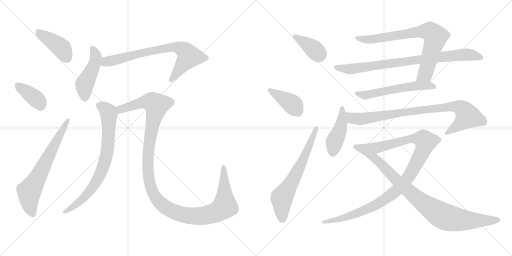
t = 0.00 s
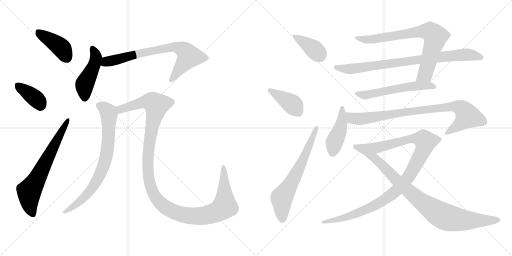
t = 2.74 s
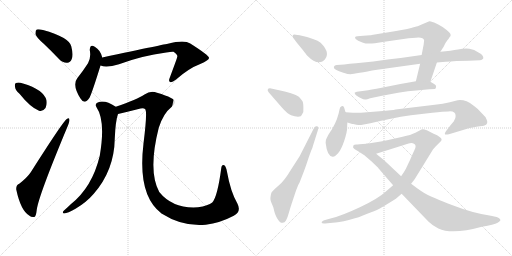
t = 5.48 s
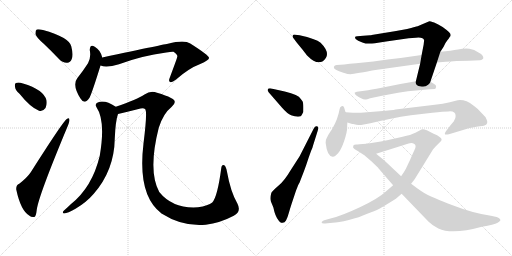
t = 8.22 s
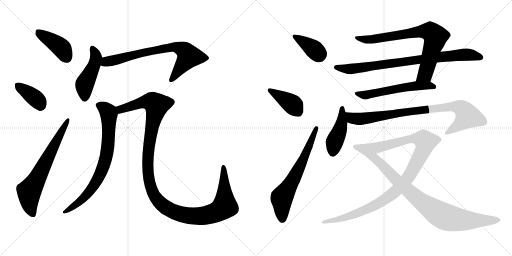
t = 10.96 s
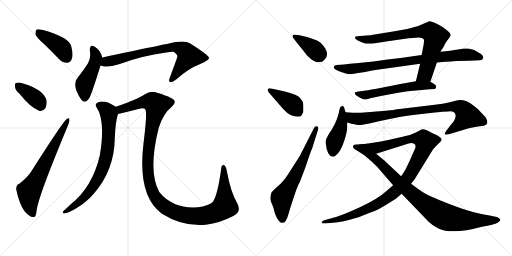
t = 13.70 s

The animated SVG that drew these frames (rendered in a browser with its animation timeline set to each time). Animation: 17 CSS @keyframes rules; one cycle of 13.70 s.

<svg version="1.1" viewBox="0 0 2048 1024" xmlns="http://www.w3.org/2000/svg">
  <g stroke="lightgray" stroke-dasharray="1,1" stroke-width="1" transform="scale(4, 4)">
    <line x1="0" y1="0" x2="256" y2="256"></line>
    <line x1="256" y1="0" x2="0" y2="256"></line>
    <line x1="128" y1="0" x2="128" y2="256"></line>
    <line x1="0" y1="128" x2="256" y2="128"></line>
    <line x1="256" y1="0" x2="512" y2="256"></line>
    <line x1="512" y1="0" x2="256" y2="256"></line>
    <line x1="384" y1="0" x2="384" y2="256"></line>
    <line x1="256" y1="128" x2="512" y2="128"></line>
  </g>
<g transform="scale(1, -1) translate(0, -850)">
   <style type="text/css">
    @keyframes keyframes0 {
      from {
       stroke: black;
       stroke-dashoffset: 416;
       stroke-width: 128;
       }
       58% {
       animation-timing-function: step-end;
       stroke: black;
       stroke-dashoffset: 0;
       stroke-width: 128;
       }
       to {
       stroke: black;
       stroke-width: 1024;
       }
       }
       #make-me-a-hanzi-animation-0 {
         animation: keyframes0 0.588542s both;
         animation-delay: 0.000000s;
         animation-timing-function: linear;
       }
    @keyframes keyframes1 {
      from {
       stroke: black;
       stroke-dashoffset: 378;
       stroke-width: 128;
       }
       55% {
       animation-timing-function: step-end;
       stroke: black;
       stroke-dashoffset: 0;
       stroke-width: 128;
       }
       to {
       stroke: black;
       stroke-width: 1024;
       }
       }
       #make-me-a-hanzi-animation-1 {
         animation: keyframes1 0.557617s both;
         animation-delay: 0.588542s;
         animation-timing-function: linear;
       }
    @keyframes keyframes2 {
      from {
       stroke: black;
       stroke-dashoffset: 673;
       stroke-width: 128;
       }
       69% {
       animation-timing-function: step-end;
       stroke: black;
       stroke-dashoffset: 0;
       stroke-width: 128;
       }
       to {
       stroke: black;
       stroke-width: 1024;
       }
       }
       #make-me-a-hanzi-animation-2 {
         animation: keyframes2 0.797689s both;
         animation-delay: 1.146159s;
         animation-timing-function: linear;
       }
    @keyframes keyframes3 {
      from {
       stroke: black;
       stroke-dashoffset: 464;
       stroke-width: 128;
       }
       60% {
       animation-timing-function: step-end;
       stroke: black;
       stroke-dashoffset: 0;
       stroke-width: 128;
       }
       to {
       stroke: black;
       stroke-width: 1024;
       }
       }
       #make-me-a-hanzi-animation-3 {
         animation: keyframes3 0.627604s both;
         animation-delay: 1.943848s;
         animation-timing-function: linear;
       }
    @keyframes keyframes4 {
      from {
       stroke: black;
       stroke-dashoffset: 746;
       stroke-width: 128;
       }
       71% {
       animation-timing-function: step-end;
       stroke: black;
       stroke-dashoffset: 0;
       stroke-width: 128;
       }
       to {
       stroke: black;
       stroke-width: 1024;
       }
       }
       #make-me-a-hanzi-animation-4 {
         animation: keyframes4 0.857096s both;
         animation-delay: 2.571452s;
         animation-timing-function: linear;
       }
    @keyframes keyframes5 {
      from {
       stroke: black;
       stroke-dashoffset: 768;
       stroke-width: 128;
       }
       71% {
       animation-timing-function: step-end;
       stroke: black;
       stroke-dashoffset: 0;
       stroke-width: 128;
       }
       to {
       stroke: black;
       stroke-width: 1024;
       }
       }
       #make-me-a-hanzi-animation-5 {
         animation: keyframes5 0.875000s both;
         animation-delay: 3.428548s;
         animation-timing-function: linear;
       }
    @keyframes keyframes6 {
      from {
       stroke: black;
       stroke-dashoffset: 1260;
       stroke-width: 128;
       }
       80% {
       animation-timing-function: step-end;
       stroke: black;
       stroke-dashoffset: 0;
       stroke-width: 128;
       }
       to {
       stroke: black;
       stroke-width: 1024;
       }
       }
       #make-me-a-hanzi-animation-6 {
         animation: keyframes6 1.275391s both;
         animation-delay: 4.303548s;
         animation-timing-function: linear;
       }
    @keyframes keyframes7 {
      from {
       stroke: black;
       stroke-dashoffset: 379;
       stroke-width: 128;
       }
       55% {
       animation-timing-function: step-end;
       stroke: black;
       stroke-dashoffset: 0;
       stroke-width: 128;
       }
       to {
       stroke: black;
       stroke-width: 1024;
       }
       }
       #make-me-a-hanzi-animation-7 {
         animation: keyframes7 0.558431s both;
         animation-delay: 5.578939s;
         animation-timing-function: linear;
       }
    @keyframes keyframes8 {
      from {
       stroke: black;
       stroke-dashoffset: 405;
       stroke-width: 128;
       }
       57% {
       animation-timing-function: step-end;
       stroke: black;
       stroke-dashoffset: 0;
       stroke-width: 128;
       }
       to {
       stroke: black;
       stroke-width: 1024;
       }
       }
       #make-me-a-hanzi-animation-8 {
         animation: keyframes8 0.579590s both;
         animation-delay: 6.137370s;
         animation-timing-function: linear;
       }
    @keyframes keyframes9 {
      from {
       stroke: black;
       stroke-dashoffset: 654;
       stroke-width: 128;
       }
       68% {
       animation-timing-function: step-end;
       stroke: black;
       stroke-dashoffset: 0;
       stroke-width: 128;
       }
       to {
       stroke: black;
       stroke-width: 1024;
       }
       }
       #make-me-a-hanzi-animation-9 {
         animation: keyframes9 0.782227s both;
         animation-delay: 6.716960s;
         animation-timing-function: linear;
       }
    @keyframes keyframes10 {
      from {
       stroke: black;
       stroke-dashoffset: 770;
       stroke-width: 128;
       }
       71% {
       animation-timing-function: step-end;
       stroke: black;
       stroke-dashoffset: 0;
       stroke-width: 128;
       }
       to {
       stroke: black;
       stroke-width: 1024;
       }
       }
       #make-me-a-hanzi-animation-10 {
         animation: keyframes10 0.876628s both;
         animation-delay: 7.499187s;
         animation-timing-function: linear;
       }
    @keyframes keyframes11 {
      from {
       stroke: black;
       stroke-dashoffset: 839;
       stroke-width: 128;
       }
       73% {
       animation-timing-function: step-end;
       stroke: black;
       stroke-dashoffset: 0;
       stroke-width: 128;
       }
       to {
       stroke: black;
       stroke-width: 1024;
       }
       }
       #make-me-a-hanzi-animation-11 {
         animation: keyframes11 0.932780s both;
         animation-delay: 8.375815s;
         animation-timing-function: linear;
       }
    @keyframes keyframes12 {
      from {
       stroke: black;
       stroke-dashoffset: 574;
       stroke-width: 128;
       }
       65% {
       animation-timing-function: step-end;
       stroke: black;
       stroke-dashoffset: 0;
       stroke-width: 128;
       }
       to {
       stroke: black;
       stroke-width: 1024;
       }
       }
       #make-me-a-hanzi-animation-12 {
         animation: keyframes12 0.717122s both;
         animation-delay: 9.308595s;
         animation-timing-function: linear;
       }
    @keyframes keyframes13 {
      from {
       stroke: black;
       stroke-dashoffset: 439;
       stroke-width: 128;
       }
       59% {
       animation-timing-function: step-end;
       stroke: black;
       stroke-dashoffset: 0;
       stroke-width: 128;
       }
       to {
       stroke: black;
       stroke-width: 1024;
       }
       }
       #make-me-a-hanzi-animation-13 {
         animation: keyframes13 0.607259s both;
         animation-delay: 10.025717s;
         animation-timing-function: linear;
       }
    @keyframes keyframes14 {
      from {
       stroke: black;
       stroke-dashoffset: 870;
       stroke-width: 128;
       }
       74% {
       animation-timing-function: step-end;
       stroke: black;
       stroke-dashoffset: 0;
       stroke-width: 128;
       }
       to {
       stroke: black;
       stroke-width: 1024;
       }
       }
       #make-me-a-hanzi-animation-14 {
         animation: keyframes14 0.958008s both;
         animation-delay: 10.632976s;
         animation-timing-function: linear;
       }
    @keyframes keyframes15 {
      from {
       stroke: black;
       stroke-dashoffset: 1045;
       stroke-width: 128;
       }
       77% {
       animation-timing-function: step-end;
       stroke: black;
       stroke-dashoffset: 0;
       stroke-width: 128;
       }
       to {
       stroke: black;
       stroke-width: 1024;
       }
       }
       #make-me-a-hanzi-animation-15 {
         animation: keyframes15 1.100423s both;
         animation-delay: 11.590984s;
         animation-timing-function: linear;
       }
    @keyframes keyframes16 {
      from {
       stroke: black;
       stroke-dashoffset: 930;
       stroke-width: 128;
       }
       75% {
       animation-timing-function: step-end;
       stroke: black;
       stroke-dashoffset: 0;
       stroke-width: 128;
       }
       to {
       stroke: black;
       stroke-width: 1024;
       }
       }
       #make-me-a-hanzi-animation-16 {
         animation: keyframes16 1.006836s both;
         animation-delay: 12.691407s;
         animation-timing-function: linear;
       }
</style>
<path d="M 175.0 675.0 Q 205.0 647.0 236.0 614.0 Q 251.0 598.0 269.0 599.0 Q 281.0 599.0 287.0 614.0 Q 294.0 630.0 285.0 665.0 Q 276.0 701.0 172.0 730.0 Q 154.0 734.0 147.0 732.0 Q 141.0 728.0 142.0 713.0 Q 146.0 700.0 175.0 675.0 Z" fill="lightgray"></path> 
<path d="M 78.0 475.0 Q 121.0 421.0 156.0 407.0 Q 172.0 403.0 182.0 418.0 Q 189.0 431.0 186.0 449.0 Q 174.0 492.0 92.0 516.0 Q 74.0 522.0 64.0 518.0 Q 58.0 517.0 60.0 503.0 Q 61.0 490.0 78.0 475.0 Z" fill="lightgray"></path> 
<path d="M 77.0 115.0 Q 64.0 111.0 65.0 92.0 Q 83.0 7.0 118.0 -13.0 Q 125.0 -20.0 137.0 -18.0 Q 144.0 -17.0 147.0 11.0 Q 154.0 66.0 271.0 346.0 Q 278.0 364.0 278.0 370.0 Q 278.0 382.0 267.0 374.0 Q 254.0 367.0 123.0 161.0 Q 108.0 139.0 77.0 115.0 Z" fill="lightgray"></path> 
<path d="M 409.0 620.0 Q 402.0 650.0 379.0 663.0 Q 360.0 676.0 359.0 650.0 Q 365.0 620.0 352.0 597.0 Q 334.0 569.0 309.0 537.0 Q 288.0 510.0 322.0 456.0 Q 338.0 429.0 358.0 459.0 Q 368.0 478.0 402.0 588.0 L 409.0 620.0 Z" fill="lightgray"></path> 
<path d="M 402.0 588.0 Q 426.0 578.0 476.0 593.0 Q 566.0 627.0 665.0 640.0 Q 686.0 644.0 694.0 643.0 Q 712.0 631.0 709.0 623.0 Q 709.0 619.0 679.0 539.0 Q 673.0 526.0 680.0 522.0 Q 687.0 518.0 703.0 531.0 Q 755.0 577.0 801.0 594.0 Q 838.0 610.0 836.0 619.0 Q 835.0 629.0 761.0 676.0 Q 737.0 692.0 672.0 675.0 Q 668.0 675.0 409.0 620.0 C 380.0 614.0 373.0 595.0 402.0 588.0 Z" fill="lightgray"></path> 
<path d="M 463.0 423.0 Q 418.0 453.0 391.0 440.0 Q 378.0 434.0 386.0 421.0 Q 423.0 367.0 399.0 227.0 Q 369.0 101.0 283.0 33.0 Q 270.0 20.0 256.0 8.0 Q 246.0 -2.0 257.0 -4.0 Q 270.0 -3.0 302.0 15.0 Q 345.0 40.0 375.0 75.0 Q 457.0 169.0 459.0 295.0 Q 462.0 367.0 472.0 394.0 C 478.0 414.0 478.0 414.0 463.0 423.0 Z" fill="lightgray"></path> 
<path d="M 935.0 -13.0 Q 966.0 3.0 950.0 35.0 Q 922.0 83.0 908.0 163.0 Q 904.0 185.0 897.0 189.0 Q 887.0 193.0 885.0 177.0 Q 870.0 63.0 849.0 40.0 Q 833.0 27.0 792.0 21.0 Q 692.0 14.0 637.0 82.0 Q 591.0 166.0 635.0 339.0 Q 653.0 396.0 686.0 422.0 Q 714.0 446.0 682.0 459.0 Q 666.0 468.0 628.0 479.0 Q 603.0 489.0 578.0 472.0 Q 550.0 453.0 463.0 423.0 C 435.0 413.0 443.0 387.0 472.0 394.0 Q 503.0 401.0 562.0 416.0 Q 575.0 419.0 581.0 413.0 Q 590.0 403.0 574.0 276.0 Q 549.0 69.0 646.0 -4.0 Q 731.0 -58.0 823.0 -49.0 Q 880.0 -42.0 935.0 -13.0 Z" fill="lightgray"></path> 
<path d="M 1182.5 711.5 Q 1172.5 712.5 1170.5 707.5 Q 1169.5 703.5 1172.5 699.5 L 1187.5 679.5 L 1210.5 651.5 Q 1225.5 631.5 1230.5 626.5 Q 1265.5 590.5 1291.5 605.5 Q 1328.5 633.5 1282.5 679.5 Q 1263.5 695.5 1198.5 709.5 L 1182.5 711.5 Z" fill="lightgray"></path> 
<path d="M 1127.5 420.5 Q 1150.5 394.5 1164.5 389.0 Q 1178.5 383.5 1192.0 383.5 Q 1205.5 383.5 1208.5 393.5 Q 1215.5 401.5 1213.5 418.5 Q 1213.5 438.5 1210.0 445.0 Q 1206.5 451.5 1195.5 463.5 Q 1176.5 477.5 1107.5 491.5 L 1084.5 496.5 Q 1072.5 497.5 1071.5 493.5 Q 1068.5 489.5 1074.5 481.5 L 1127.5 420.5 Z" fill="lightgray"></path> 
<path d="M 1198.5 225.5 L 1162.5 169.5 Q 1138.5 128.5 1113.5 107.0 Q 1088.5 85.5 1085.5 79.5 Q 1078.5 56.5 1084.0 43.5 Q 1089.5 30.5 1093.5 20.5 Q 1100.5 -14.5 1114.5 -31.5 Q 1119.5 -39.5 1124.5 -40.5 Q 1137.5 -44.5 1144.0 -32.0 Q 1150.5 -19.5 1155.5 -1.0 Q 1160.5 17.5 1166.5 35.5 L 1181.5 80.5 Q 1190.5 106.5 1195.0 114.5 Q 1199.5 122.5 1199.5 123.5 L 1216.5 167.5 Q 1224.5 188.5 1235.5 222.5 L 1244.5 247.5 Q 1250.5 259.5 1252.5 269.5 L 1270.5 326.5 Q 1276.5 342.5 1268.5 345.0 Q 1260.5 347.5 1254.5 335.5 L 1198.5 225.5 Z" fill="lightgray"></path> 
<path d="M 1721.5 523.5 L 1747.5 600.5 L 1761.5 643.5 L 1774.5 663.5 Q 1782.5 681.5 1789.5 689.5 Q 1795.5 696.5 1797.5 700.5 Q 1799.5 703.5 1801.5 705.5 Q 1802.5 706.5 1802.5 711.5 Q 1802.5 715.5 1795.5 722.5 Q 1788.5 729.5 1770.5 742.5 Q 1752.5 754.5 1736.5 760.5 Q 1720.5 765.5 1717.5 765.5 L 1698.5 757.5 L 1670.5 745.5 Q 1668.5 745.5 1654.5 741.5 Q 1640.5 736.5 1578.5 725.5 L 1486.5 710.5 L 1484.5 709.5 Q 1482.5 709.5 1480.5 709.5 L 1453.5 707.5 L 1429.5 705.5 Q 1415.5 705.5 1422.5 694.5 Q 1429.5 687.5 1449.5 680.5 Q 1468.5 672.5 1499.5 677.5 L 1537.5 683.5 L 1634.5 697.5 L 1663.5 699.5 Q 1693.5 702.5 1696.5 689.5 L 1694.5 671.5 L 1686.5 630.5 L 1680.5 595.5 L 1663.5 525.5 C 1656.5 496.5 1711.5 495.5 1721.5 523.5 Z" fill="lightgray"></path> 
<path d="M 1747.5 600.5 L 1770.5 602.5 Q 1780.5 604.5 1802.5 604.5 L 1826.5 606.5 L 1875.5 607.5 L 1920.5 609.5 L 1927.5 611.5 L 1929.5 613.5 Q 1936.5 617.5 1930.5 627.5 Q 1925.5 635.5 1915.5 639.5 Q 1896.5 653.5 1877.5 655.5 Q 1858.5 657.5 1832.0 652.5 Q 1805.5 647.5 1761.5 643.5 L 1686.5 630.5 L 1602.5 618.5 Q 1552.5 613.5 1493.5 604.5 L 1424.5 597.5 Q 1411.5 596.5 1399.5 595.5 L 1376.5 592.5 L 1346.5 590.5 Q 1338.5 589.5 1335.5 583.5 Q 1332.5 577.5 1343.5 571.5 Q 1354.5 565.5 1373.5 559.5 Q 1392.5 553.5 1402.0 553.5 Q 1411.5 553.5 1439.0 559.0 Q 1466.5 564.5 1508.5 571.5 L 1680.5 595.5 L 1747.5 600.5 Z" fill="lightgray"></path> 
<path d="M 1420.5 473.5 L 1425.5 468.5 Q 1436.5 461.5 1446.5 456.0 Q 1456.5 450.5 1468.5 453.5 L 1469.5 453.5 L 1480.5 457.5 L 1528.5 467.5 L 1592.5 479.5 Q 1628.5 486.5 1675.5 489.5 L 1717.5 493.5 L 1740.5 494.5 Q 1743.5 496.5 1744.5 503.0 Q 1745.5 509.5 1736.5 514.5 L 1721.5 523.5 L 1663.5 525.5 L 1601.5 514.5 L 1531.5 500.5 Q 1473.5 489.5 1472.5 489.5 L 1434.5 484.5 Q 1418.5 481.5 1418.5 479.5 L 1420.5 473.5 Z" fill="lightgray"></path> 
<path d="M 1382.5 401.5 L 1380.5 406.5 L 1376.5 420.5 Q 1373.5 426.5 1366.5 425.5 Q 1359.5 423.5 1358.5 414.5 L 1354.5 396.5 Q 1347.5 370.5 1340.5 357.5 L 1328.5 334.5 Q 1326.5 331.5 1322.5 325.5 L 1313.5 311.5 L 1306.5 297.5 Q 1301.5 289.5 1302.5 279.5 Q 1308.5 225.5 1330.5 223.5 Q 1340.5 222.5 1353.0 238.0 Q 1365.5 253.5 1377.0 287.5 Q 1388.5 321.5 1388.5 337.0 Q 1388.5 352.5 1389.5 360.5 L 1382.5 401.5 Z" fill="lightgray"></path> 
<path d="M 1425.5 351.5 Q 1438.5 349.5 1444.5 350.5 L 1481.5 357.5 Q 1520.5 367.5 1558.5 374.5 Q 1605.5 385.5 1643.5 389.5 L 1729.5 399.5 Q 1776.5 404.5 1793.5 404.5 Q 1822.5 407.5 1822.5 386.5 Q 1823.5 379.5 1815.5 365.5 Q 1801.5 349.5 1793.5 338.5 L 1784.5 326.5 Q 1776.5 314.5 1780.5 312.5 Q 1784.5 310.5 1795.5 313.5 L 1845.5 328.5 Q 1874.5 338.5 1905.5 343.5 Q 1936.5 347.5 1937.5 348.5 Q 1945.5 350.5 1948.5 357.5 Q 1950.5 364.5 1946.5 372.5 Q 1942.5 380.5 1942.5 381.5 L 1921.5 403.5 Q 1911.5 415.5 1893.5 428.5 Q 1857.5 456.5 1822.5 447.5 L 1799.5 441.5 Q 1771.5 435.5 1739.5 431.5 L 1581.5 412.5 Q 1573.5 409.5 1518.5 405.5 L 1443.5 399.5 L 1411.5 399.5 L 1382.5 401.5 C 1352.5 403.5 1360.5 368.5 1389.5 360.5 L 1405.5 355.5 Q 1408.5 354.5 1412.5 354.5 L 1425.5 351.5 Z" fill="lightgray"></path> 
<path d="M 1572.5 109.5 L 1543.5 84.5 Q 1513.5 56.5 1439.5 21.5 Q 1364.5 -13.5 1325.5 -22.5 L 1300.5 -29.5 Q 1286.5 -33.5 1286.5 -39.5 Q 1286.5 -44.5 1300.5 -43.5 L 1330.5 -40.5 Q 1351.5 -40.5 1395.5 -29.5 Q 1438.5 -18.5 1466.5 -5.5 Q 1499.5 6.5 1517.5 15.5 Q 1535.5 25.5 1583.5 55.5 L 1606.5 75.5 L 1644.5 115.5 L 1658.5 133.5 L 1732.5 253.5 Q 1734.5 256.5 1750.5 272.5 Q 1766.5 287.5 1766.5 291.5 Q 1766.5 302.5 1734.5 315.5 L 1709.5 328.5 Q 1696.5 333.5 1691.5 333.5 Q 1686.5 333.5 1678.5 328.5 L 1661.5 319.5 Q 1643.5 310.5 1610.5 303.5 L 1548.5 289.5 Q 1520.5 283.5 1504.5 281.5 L 1466.5 275.5 C 1436.5 270.5 1475.5 226.5 1504.5 235.5 L 1612.5 269.5 Q 1619.5 271.5 1634.5 276.5 Q 1648.5 280.5 1657.5 274.5 Q 1665.5 268.5 1660.5 256.5 Q 1654.5 243.5 1640.5 211.5 L 1623.5 175.5 Q 1618.5 165.5 1604.5 145.5 L 1572.5 109.5 Z" fill="lightgray"></path> 
<path d="M 1606.5 75.5 L 1713.5 -35.5 Q 1730.5 -52.5 1753.5 -63.5 Q 1808.5 -89.5 1927.5 -56.5 Q 1976.5 -48.5 1990.5 -40.5 Q 2003.5 -31.5 2001.5 -29.5 Q 2001.5 -26.5 1996.5 -22.5 Q 1991.5 -18.5 1986.5 -17.5 L 1963.5 -12.5 Q 1889.5 -1.5 1810.5 29.5 Q 1731.5 60.5 1709.5 71.5 Q 1687.5 82.5 1644.5 115.5 L 1604.5 145.5 L 1537.5 208.5 L 1504.5 235.5 C 1481.5 254.5 1476.5 276.5 1466.5 275.5 Q 1431.5 272.5 1424.5 272.5 Q 1416.5 272.5 1413.5 268.5 Q 1409.5 259.5 1416.5 255.5 Q 1423.5 250.5 1432.5 245.5 L 1457.5 229.5 L 1486.5 204.5 L 1512.5 179.5 L 1513.5 177.5 Q 1517.5 173.5 1520.5 169.5 L 1572.5 109.5 L 1606.5 75.5 Z" fill="lightgray"></path> 
      <clipPath id="make-me-a-hanzi-clip-0">
      <path d="M 175.0 675.0 Q 205.0 647.0 236.0 614.0 Q 251.0 598.0 269.0 599.0 Q 281.0 599.0 287.0 614.0 Q 294.0 630.0 285.0 665.0 Q 276.0 701.0 172.0 730.0 Q 154.0 734.0 147.0 732.0 Q 141.0 728.0 142.0 713.0 Q 146.0 700.0 175.0 675.0 Z" fill="lightgray"></path>
      </clipPath>
      <path clip-path="url(#make-me-a-hanzi-clip-0)" d="M 152.0 724.0 L 242.0 662.0 L 268.0 619.0 " fill="none" id="make-me-a-hanzi-animation-0" stroke-dasharray="288 576" stroke-linecap="round"></path>

      <clipPath id="make-me-a-hanzi-clip-1">
      <path d="M 78.0 475.0 Q 121.0 421.0 156.0 407.0 Q 172.0 403.0 182.0 418.0 Q 189.0 431.0 186.0 449.0 Q 174.0 492.0 92.0 516.0 Q 74.0 522.0 64.0 518.0 Q 58.0 517.0 60.0 503.0 Q 61.0 490.0 78.0 475.0 Z" fill="lightgray"></path>
      </clipPath>
      <path clip-path="url(#make-me-a-hanzi-clip-1)" d="M 71.0 508.0 L 147.0 452.0 L 162.0 429.0 " fill="none" id="make-me-a-hanzi-animation-1" stroke-dasharray="250 500" stroke-linecap="round"></path>

      <clipPath id="make-me-a-hanzi-clip-2">
      <path d="M 77.0 115.0 Q 64.0 111.0 65.0 92.0 Q 83.0 7.0 118.0 -13.0 Q 125.0 -20.0 137.0 -18.0 Q 144.0 -17.0 147.0 11.0 Q 154.0 66.0 271.0 346.0 Q 278.0 364.0 278.0 370.0 Q 278.0 382.0 267.0 374.0 Q 254.0 367.0 123.0 161.0 Q 108.0 139.0 77.0 115.0 Z" fill="lightgray"></path>
      </clipPath>
      <path clip-path="url(#make-me-a-hanzi-clip-2)" d="M 132.0 -8.0 L 118.0 33.0 L 117.0 85.0 L 271.0 367.0 " fill="none" id="make-me-a-hanzi-animation-2" stroke-dasharray="545 1090" stroke-linecap="round"></path>

      <clipPath id="make-me-a-hanzi-clip-3">
      <path d="M 409.0 620.0 Q 402.0 650.0 379.0 663.0 Q 360.0 676.0 359.0 650.0 Q 365.0 620.0 352.0 597.0 Q 334.0 569.0 309.0 537.0 Q 288.0 510.0 322.0 456.0 Q 338.0 429.0 358.0 459.0 Q 368.0 478.0 402.0 588.0 L 409.0 620.0 Z" fill="lightgray"></path>
      </clipPath>
      <path clip-path="url(#make-me-a-hanzi-clip-3)" d="M 370.0 655.0 L 385.0 620.0 L 375.0 583.0 L 338.0 511.0 L 338.0 460.0 " fill="none" id="make-me-a-hanzi-animation-3" stroke-dasharray="336 672" stroke-linecap="round"></path>

      <clipPath id="make-me-a-hanzi-clip-4">
      <path d="M 402.0 588.0 Q 426.0 578.0 476.0 593.0 Q 566.0 627.0 665.0 640.0 Q 686.0 644.0 694.0 643.0 Q 712.0 631.0 709.0 623.0 Q 709.0 619.0 679.0 539.0 Q 673.0 526.0 680.0 522.0 Q 687.0 518.0 703.0 531.0 Q 755.0 577.0 801.0 594.0 Q 838.0 610.0 836.0 619.0 Q 835.0 629.0 761.0 676.0 Q 737.0 692.0 672.0 675.0 Q 668.0 675.0 409.0 620.0 C 380.0 614.0 373.0 595.0 402.0 588.0 Z" fill="lightgray"></path>
      </clipPath>
      <path clip-path="url(#make-me-a-hanzi-clip-4)" d="M 409.0 592.0 L 431.0 605.0 L 531.0 631.0 L 705.0 662.0 L 741.0 646.0 L 755.0 624.0 L 684.0 529.0 " fill="none" id="make-me-a-hanzi-animation-4" stroke-dasharray="618 1236" stroke-linecap="round"></path>

      <clipPath id="make-me-a-hanzi-clip-5">
      <path d="M 463.0 423.0 Q 418.0 453.0 391.0 440.0 Q 378.0 434.0 386.0 421.0 Q 423.0 367.0 399.0 227.0 Q 369.0 101.0 283.0 33.0 Q 270.0 20.0 256.0 8.0 Q 246.0 -2.0 257.0 -4.0 Q 270.0 -3.0 302.0 15.0 Q 345.0 40.0 375.0 75.0 Q 457.0 169.0 459.0 295.0 Q 462.0 367.0 472.0 394.0 C 478.0 414.0 478.0 414.0 463.0 423.0 Z" fill="lightgray"></path>
      </clipPath>
      <path clip-path="url(#make-me-a-hanzi-clip-5)" d="M 394.0 429.0 L 417.0 418.0 L 434.0 401.0 L 436.0 388.0 L 432.0 272.0 L 414.0 186.0 L 390.0 133.0 L 347.0 71.0 L 315.0 40.0 L 260.0 2.0 " fill="none" id="make-me-a-hanzi-animation-5" stroke-dasharray="640 1280" stroke-linecap="round"></path>

      <clipPath id="make-me-a-hanzi-clip-6">
      <path d="M 935.0 -13.0 Q 966.0 3.0 950.0 35.0 Q 922.0 83.0 908.0 163.0 Q 904.0 185.0 897.0 189.0 Q 887.0 193.0 885.0 177.0 Q 870.0 63.0 849.0 40.0 Q 833.0 27.0 792.0 21.0 Q 692.0 14.0 637.0 82.0 Q 591.0 166.0 635.0 339.0 Q 653.0 396.0 686.0 422.0 Q 714.0 446.0 682.0 459.0 Q 666.0 468.0 628.0 479.0 Q 603.0 489.0 578.0 472.0 Q 550.0 453.0 463.0 423.0 C 435.0 413.0 443.0 387.0 472.0 394.0 Q 503.0 401.0 562.0 416.0 Q 575.0 419.0 581.0 413.0 Q 590.0 403.0 574.0 276.0 Q 549.0 69.0 646.0 -4.0 Q 731.0 -58.0 823.0 -49.0 Q 880.0 -42.0 935.0 -13.0 Z" fill="lightgray"></path>
      </clipPath>
      <path clip-path="url(#make-me-a-hanzi-clip-6)" d="M 476.0 403.0 L 499.0 419.0 L 577.0 442.0 L 607.0 443.0 L 625.0 431.0 L 597.0 287.0 L 593.0 152.0 L 615.0 72.0 L 643.0 36.0 L 681.0 9.0 L 747.0 -12.0 L 800.0 -15.0 L 849.0 -5.0 L 884.0 12.0 L 899.0 25.0 L 894.0 180.0 " fill="none" id="make-me-a-hanzi-animation-6" stroke-dasharray="1132 2264" stroke-linecap="round"></path>

      <clipPath id="make-me-a-hanzi-clip-7">
      <path d="M 1182.5 711.5 Q 1172.5 712.5 1170.5 707.5 Q 1169.5 703.5 1172.5 699.5 L 1187.5 679.5 L 1210.5 651.5 Q 1225.5 631.5 1230.5 626.5 Q 1265.5 590.5 1291.5 605.5 Q 1328.5 633.5 1282.5 679.5 Q 1263.5 695.5 1198.5 709.5 L 1182.5 711.5 Z" fill="lightgray"></path>
      </clipPath>
      <path clip-path="url(#make-me-a-hanzi-clip-7)" d="M 1177.5 705.5 L 1235.5 669.5 L 1275.5 632.5 " fill="none" id="make-me-a-hanzi-animation-7" stroke-dasharray="251 502" stroke-linecap="round"></path>

      <clipPath id="make-me-a-hanzi-clip-8">
      <path d="M 1127.5 420.5 Q 1150.5 394.5 1164.5 389.0 Q 1178.5 383.5 1192.0 383.5 Q 1205.5 383.5 1208.5 393.5 Q 1215.5 401.5 1213.5 418.5 Q 1213.5 438.5 1210.0 445.0 Q 1206.5 451.5 1195.5 463.5 Q 1176.5 477.5 1107.5 491.5 L 1084.5 496.5 Q 1072.5 497.5 1071.5 493.5 Q 1068.5 489.5 1074.5 481.5 L 1127.5 420.5 Z" fill="lightgray"></path>
      </clipPath>
      <path clip-path="url(#make-me-a-hanzi-clip-8)" d="M 1079.5 489.5 L 1170.5 432.5 L 1194.5 398.5 " fill="none" id="make-me-a-hanzi-animation-8" stroke-dasharray="277 554" stroke-linecap="round"></path>

      <clipPath id="make-me-a-hanzi-clip-9">
      <path d="M 1198.5 225.5 L 1162.5 169.5 Q 1138.5 128.5 1113.5 107.0 Q 1088.5 85.5 1085.5 79.5 Q 1078.5 56.5 1084.0 43.5 Q 1089.5 30.5 1093.5 20.5 Q 1100.5 -14.5 1114.5 -31.5 Q 1119.5 -39.5 1124.5 -40.5 Q 1137.5 -44.5 1144.0 -32.0 Q 1150.5 -19.5 1155.5 -1.0 Q 1160.5 17.5 1166.5 35.5 L 1181.5 80.5 Q 1190.5 106.5 1195.0 114.5 Q 1199.5 122.5 1199.5 123.5 L 1216.5 167.5 Q 1224.5 188.5 1235.5 222.5 L 1244.5 247.5 Q 1250.5 259.5 1252.5 269.5 L 1270.5 326.5 Q 1276.5 342.5 1268.5 345.0 Q 1260.5 347.5 1254.5 335.5 L 1198.5 225.5 Z" fill="lightgray"></path>
      </clipPath>
      <path clip-path="url(#make-me-a-hanzi-clip-9)" d="M 1130.5 -26.5 L 1126.5 54.5 L 1203.5 192.5 L 1265.5 338.5 " fill="none" id="make-me-a-hanzi-animation-9" stroke-dasharray="526 1052" stroke-linecap="round"></path>

      <clipPath id="make-me-a-hanzi-clip-10">
      <path d="M 1721.5 523.5 L 1747.5 600.5 L 1761.5 643.5 L 1774.5 663.5 Q 1782.5 681.5 1789.5 689.5 Q 1795.5 696.5 1797.5 700.5 Q 1799.5 703.5 1801.5 705.5 Q 1802.5 706.5 1802.5 711.5 Q 1802.5 715.5 1795.5 722.5 Q 1788.5 729.5 1770.5 742.5 Q 1752.5 754.5 1736.5 760.5 Q 1720.5 765.5 1717.5 765.5 L 1698.5 757.5 L 1670.5 745.5 Q 1668.5 745.5 1654.5 741.5 Q 1640.5 736.5 1578.5 725.5 L 1486.5 710.5 L 1484.5 709.5 Q 1482.5 709.5 1480.5 709.5 L 1453.5 707.5 L 1429.5 705.5 Q 1415.5 705.5 1422.5 694.5 Q 1429.5 687.5 1449.5 680.5 Q 1468.5 672.5 1499.5 677.5 L 1537.5 683.5 L 1634.5 697.5 L 1663.5 699.5 Q 1693.5 702.5 1696.5 689.5 L 1694.5 671.5 L 1686.5 630.5 L 1680.5 595.5 L 1663.5 525.5 C 1656.5 496.5 1711.5 495.5 1721.5 523.5 Z" fill="lightgray"></path>
      </clipPath>
      <path clip-path="url(#make-me-a-hanzi-clip-10)" d="M 1431.5 696.5 L 1490.5 692.5 L 1687.5 725.5 L 1720.5 723.5 L 1741.5 704.5 L 1740.5 690.5 L 1700.5 553.5 L 1670.5 531.5 " fill="none" id="make-me-a-hanzi-animation-10" stroke-dasharray="642 1284" stroke-linecap="round"></path>

      <clipPath id="make-me-a-hanzi-clip-11">
      <path d="M 1747.5 600.5 L 1770.5 602.5 Q 1780.5 604.5 1802.5 604.5 L 1826.5 606.5 L 1875.5 607.5 L 1920.5 609.5 L 1927.5 611.5 L 1929.5 613.5 Q 1936.5 617.5 1930.5 627.5 Q 1925.5 635.5 1915.5 639.5 Q 1896.5 653.5 1877.5 655.5 Q 1858.5 657.5 1832.0 652.5 Q 1805.5 647.5 1761.5 643.5 L 1686.5 630.5 L 1602.5 618.5 Q 1552.5 613.5 1493.5 604.5 L 1424.5 597.5 Q 1411.5 596.5 1399.5 595.5 L 1376.5 592.5 L 1346.5 590.5 Q 1338.5 589.5 1335.5 583.5 Q 1332.5 577.5 1343.5 571.5 Q 1354.5 565.5 1373.5 559.5 Q 1392.5 553.5 1402.0 553.5 Q 1411.5 553.5 1439.0 559.0 Q 1466.5 564.5 1508.5 571.5 L 1680.5 595.5 L 1747.5 600.5 Z" fill="lightgray"></path>
      </clipPath>
      <path clip-path="url(#make-me-a-hanzi-clip-11)" d="M 1344.5 581.5 L 1427.5 576.5 L 1681.5 613.5 L 1856.5 631.5 L 1888.5 630.5 L 1921.5 619.5 " fill="none" id="make-me-a-hanzi-animation-11" stroke-dasharray="711 1422" stroke-linecap="round"></path>

      <clipPath id="make-me-a-hanzi-clip-12">
      <path d="M 1420.5 473.5 L 1425.5 468.5 Q 1436.5 461.5 1446.5 456.0 Q 1456.5 450.5 1468.5 453.5 L 1469.5 453.5 L 1480.5 457.5 L 1528.5 467.5 L 1592.5 479.5 Q 1628.5 486.5 1675.5 489.5 L 1717.5 493.5 L 1740.5 494.5 Q 1743.5 496.5 1744.5 503.0 Q 1745.5 509.5 1736.5 514.5 L 1721.5 523.5 L 1663.5 525.5 L 1601.5 514.5 L 1531.5 500.5 Q 1473.5 489.5 1472.5 489.5 L 1434.5 484.5 Q 1418.5 481.5 1418.5 479.5 L 1420.5 473.5 Z" fill="lightgray"></path>
      </clipPath>
      <path clip-path="url(#make-me-a-hanzi-clip-12)" d="M 1422.5 477.5 L 1461.5 469.5 L 1658.5 507.5 L 1713.5 509.5 L 1734.5 502.5 " fill="none" id="make-me-a-hanzi-animation-12" stroke-dasharray="446 892" stroke-linecap="round"></path>

      <clipPath id="make-me-a-hanzi-clip-13">
      <path d="M 1382.5 401.5 L 1380.5 406.5 L 1376.5 420.5 Q 1373.5 426.5 1366.5 425.5 Q 1359.5 423.5 1358.5 414.5 L 1354.5 396.5 Q 1347.5 370.5 1340.5 357.5 L 1328.5 334.5 Q 1326.5 331.5 1322.5 325.5 L 1313.5 311.5 L 1306.5 297.5 Q 1301.5 289.5 1302.5 279.5 Q 1308.5 225.5 1330.5 223.5 Q 1340.5 222.5 1353.0 238.0 Q 1365.5 253.5 1377.0 287.5 Q 1388.5 321.5 1388.5 337.0 Q 1388.5 352.5 1389.5 360.5 L 1382.5 401.5 Z" fill="lightgray"></path>
      </clipPath>
      <path clip-path="url(#make-me-a-hanzi-clip-13)" d="M 1368.5 416.5 L 1366.5 357.5 L 1340.5 289.5 L 1331.5 239.5 " fill="none" id="make-me-a-hanzi-animation-13" stroke-dasharray="311 622" stroke-linecap="round"></path>

      <clipPath id="make-me-a-hanzi-clip-14">
      <path d="M 1425.5 351.5 Q 1438.5 349.5 1444.5 350.5 L 1481.5 357.5 Q 1520.5 367.5 1558.5 374.5 Q 1605.5 385.5 1643.5 389.5 L 1729.5 399.5 Q 1776.5 404.5 1793.5 404.5 Q 1822.5 407.5 1822.5 386.5 Q 1823.5 379.5 1815.5 365.5 Q 1801.5 349.5 1793.5 338.5 L 1784.5 326.5 Q 1776.5 314.5 1780.5 312.5 Q 1784.5 310.5 1795.5 313.5 L 1845.5 328.5 Q 1874.5 338.5 1905.5 343.5 Q 1936.5 347.5 1937.5 348.5 Q 1945.5 350.5 1948.5 357.5 Q 1950.5 364.5 1946.5 372.5 Q 1942.5 380.5 1942.5 381.5 L 1921.5 403.5 Q 1911.5 415.5 1893.5 428.5 Q 1857.5 456.5 1822.5 447.5 L 1799.5 441.5 Q 1771.5 435.5 1739.5 431.5 L 1581.5 412.5 Q 1573.5 409.5 1518.5 405.5 L 1443.5 399.5 L 1411.5 399.5 L 1382.5 401.5 C 1352.5 403.5 1360.5 368.5 1389.5 360.5 L 1405.5 355.5 Q 1408.5 354.5 1412.5 354.5 L 1425.5 351.5 Z" fill="lightgray"></path>
      </clipPath>
      <path clip-path="url(#make-me-a-hanzi-clip-14)" d="M 1389.5 395.5 L 1409.5 377.5 L 1439.5 374.5 L 1795.5 423.5 L 1841.5 419.5 L 1870.5 385.5 L 1832.5 348.5 L 1787.5 318.5 " fill="none" id="make-me-a-hanzi-animation-14" stroke-dasharray="742 1484" stroke-linecap="round"></path>

      <clipPath id="make-me-a-hanzi-clip-15">
      <path d="M 1572.5 109.5 L 1543.5 84.5 Q 1513.5 56.5 1439.5 21.5 Q 1364.5 -13.5 1325.5 -22.5 L 1300.5 -29.5 Q 1286.5 -33.5 1286.5 -39.5 Q 1286.5 -44.5 1300.5 -43.5 L 1330.5 -40.5 Q 1351.5 -40.5 1395.5 -29.5 Q 1438.5 -18.5 1466.5 -5.5 Q 1499.5 6.5 1517.5 15.5 Q 1535.5 25.5 1583.5 55.5 L 1606.5 75.5 L 1644.5 115.5 L 1658.5 133.5 L 1732.5 253.5 Q 1734.5 256.5 1750.5 272.5 Q 1766.5 287.5 1766.5 291.5 Q 1766.5 302.5 1734.5 315.5 L 1709.5 328.5 Q 1696.5 333.5 1691.5 333.5 Q 1686.5 333.5 1678.5 328.5 L 1661.5 319.5 Q 1643.5 310.5 1610.5 303.5 L 1548.5 289.5 Q 1520.5 283.5 1504.5 281.5 L 1466.5 275.5 C 1436.5 270.5 1475.5 226.5 1504.5 235.5 L 1612.5 269.5 Q 1619.5 271.5 1634.5 276.5 Q 1648.5 280.5 1657.5 274.5 Q 1665.5 268.5 1660.5 256.5 Q 1654.5 243.5 1640.5 211.5 L 1623.5 175.5 Q 1618.5 165.5 1604.5 145.5 L 1572.5 109.5 Z" fill="lightgray"></path>
      </clipPath>
      <path clip-path="url(#make-me-a-hanzi-clip-15)" d="M 1473.5 272.5 L 1518.5 261.5 L 1651.5 296.5 L 1692.5 291.5 L 1701.5 283.5 L 1692.5 250.5 L 1641.5 153.5 L 1562.5 68.5 L 1503.5 31.5 L 1429.5 -2.5 L 1293.5 -40.5 " fill="none" id="make-me-a-hanzi-animation-15" stroke-dasharray="917 1834" stroke-linecap="round"></path>

      <clipPath id="make-me-a-hanzi-clip-16">
      <path d="M 1606.5 75.5 L 1713.5 -35.5 Q 1730.5 -52.5 1753.5 -63.5 Q 1808.5 -89.5 1927.5 -56.5 Q 1976.5 -48.5 1990.5 -40.5 Q 2003.5 -31.5 2001.5 -29.5 Q 2001.5 -26.5 1996.5 -22.5 Q 1991.5 -18.5 1986.5 -17.5 L 1963.5 -12.5 Q 1889.5 -1.5 1810.5 29.5 Q 1731.5 60.5 1709.5 71.5 Q 1687.5 82.5 1644.5 115.5 L 1604.5 145.5 L 1537.5 208.5 L 1504.5 235.5 C 1481.5 254.5 1476.5 276.5 1466.5 275.5 Q 1431.5 272.5 1424.5 272.5 Q 1416.5 272.5 1413.5 268.5 Q 1409.5 259.5 1416.5 255.5 Q 1423.5 250.5 1432.5 245.5 L 1457.5 229.5 L 1486.5 204.5 L 1512.5 179.5 L 1513.5 177.5 Q 1517.5 173.5 1520.5 169.5 L 1572.5 109.5 L 1606.5 75.5 Z" fill="lightgray"></path>
      </clipPath>
      <path clip-path="url(#make-me-a-hanzi-clip-16)" d="M 1421.5 263.5 L 1457.5 255.5 L 1643.5 78.5 L 1772.5 -13.5 L 1870.5 -31.5 L 1992.5 -30.5 " fill="none" id="make-me-a-hanzi-animation-16" stroke-dasharray="802 1604" stroke-linecap="round"></path>

</g>
</svg>
